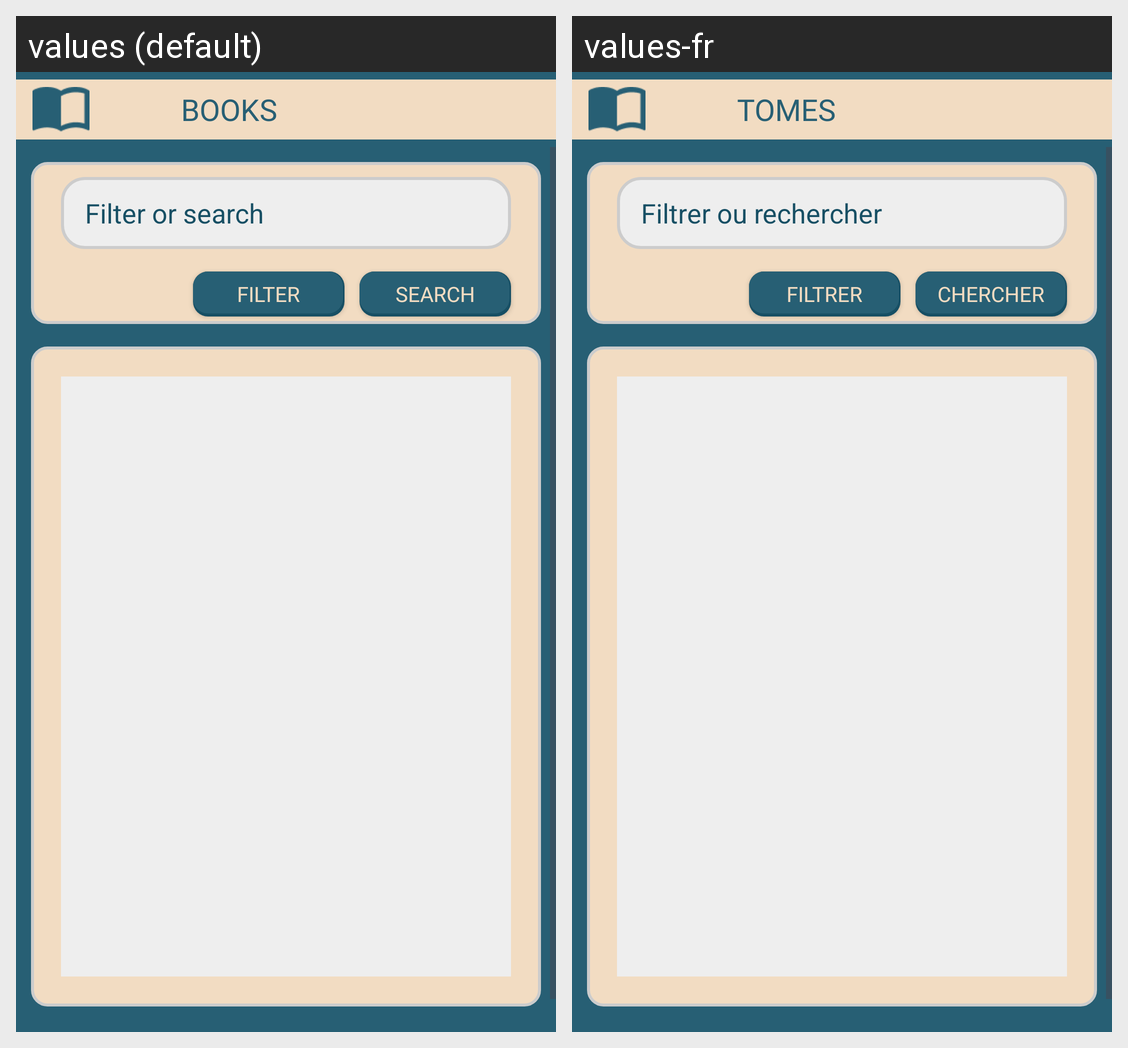

Translations of the strings shown on this Android screen, per locale in the grid:
Android screen res/layout/fragment_books.xml rendered under 2 locales, left to right: values (default), values-fr. Device: Nexus 5 (rendered at 1080×1920; each locale shown at half size, 540×960, under a caption strip naming it); theme Theme.MyComics.
Strings drawn on this screen, with the default value and each locale's value (text and hints the layout hard-codes, and strings that could not be matched under every locale, appear in the picture but are not listed):

BooksFragmentTitle
  values: BOOKS
  values-fr: TOMES

SearchHintFilterOrSearch
  values: Filter or search
  values-fr: Filtrer ou rechercher

btnFilter
  values: FILTER
  values-fr: FILTRER

btnSearch
  values: SEARCH
  values-fr: CHERCHER
